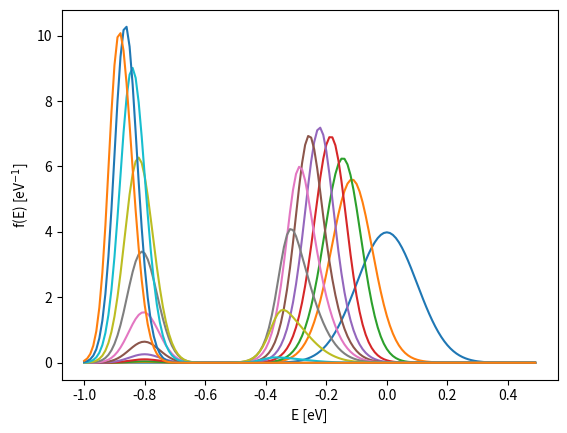
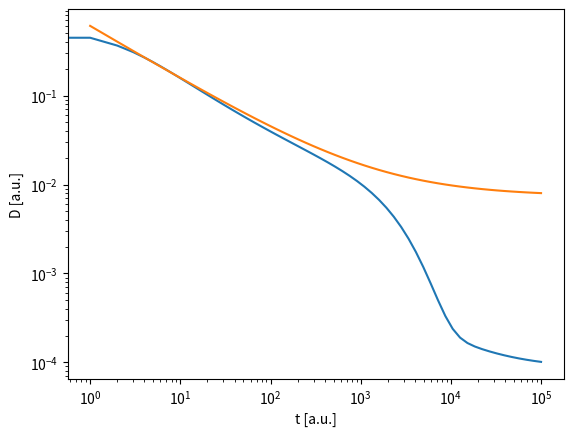

Reproduce these figures in Python, in order.
#!/usr/bin/env python

import numpy as np
import matplotlib.pyplot as plt
from scipy.integrate import solve_ivp

#For now hop frequency and distance are 1
#Putting in actual numbers will only change the time scale and the overall D magnitude

#All energies in eV
E = np.arange(-1., 0.5, 0.01)
dE = E[1] - E[0]

#Normalized density of states:
Esigma = 0.1
g = np.exp(-0.5*(E/Esigma)**2) + 0.001*np.exp(-0.5*((E+0.8)/0.05)**2)
g *= 1./(dE*np.sum(g)) #normalize

#Transfer matrix of hopping with dE multiplied:
kT = 0.026 #300 K
beta = 1./kT
nu = dE*np.exp(np.minimum(beta*(E[:,None]-E[None,:]), 0.))

#Differential equation matrix and function:
deqMat = g[:,None]*nu.T - np.diag(np.dot(nu, g))
def fDot(t, f):
	return np.dot(deqMat, f)

#Solve and plot
t = np.concatenate((np.arange(10.), np.logspace(1,5)))
f0 = np.copy(g)
res = solve_ivp(fDot, (t.min(),t.max()), f0, t_eval=t)

DofE = np.dot(nu, g)
D = dE*np.dot(DofE, res.y) #as a functoin of time

fEq = g * np.exp(-beta*E)
fEq *= 1./(dE*np.sum(fEq)) #normalize
Deq = dE*np.dot(DofE, fEq) #equilibrium diffusion constant
print('Equilibrium diffusion constant', Deq)

plt.figure(1)
plt.plot(E, res.y[:,::5])
plt.xlabel('E [eV]')
plt.ylabel('f(E) [eV$^{-1}$]')


plt.figure(2)
plt.loglog(t, D)
plt.loglog(t, 0.6*t**-0.6 + 0.0074)
plt.xlabel('t [a.u.]')
plt.ylabel('D [a.u.]')

plt.show()
